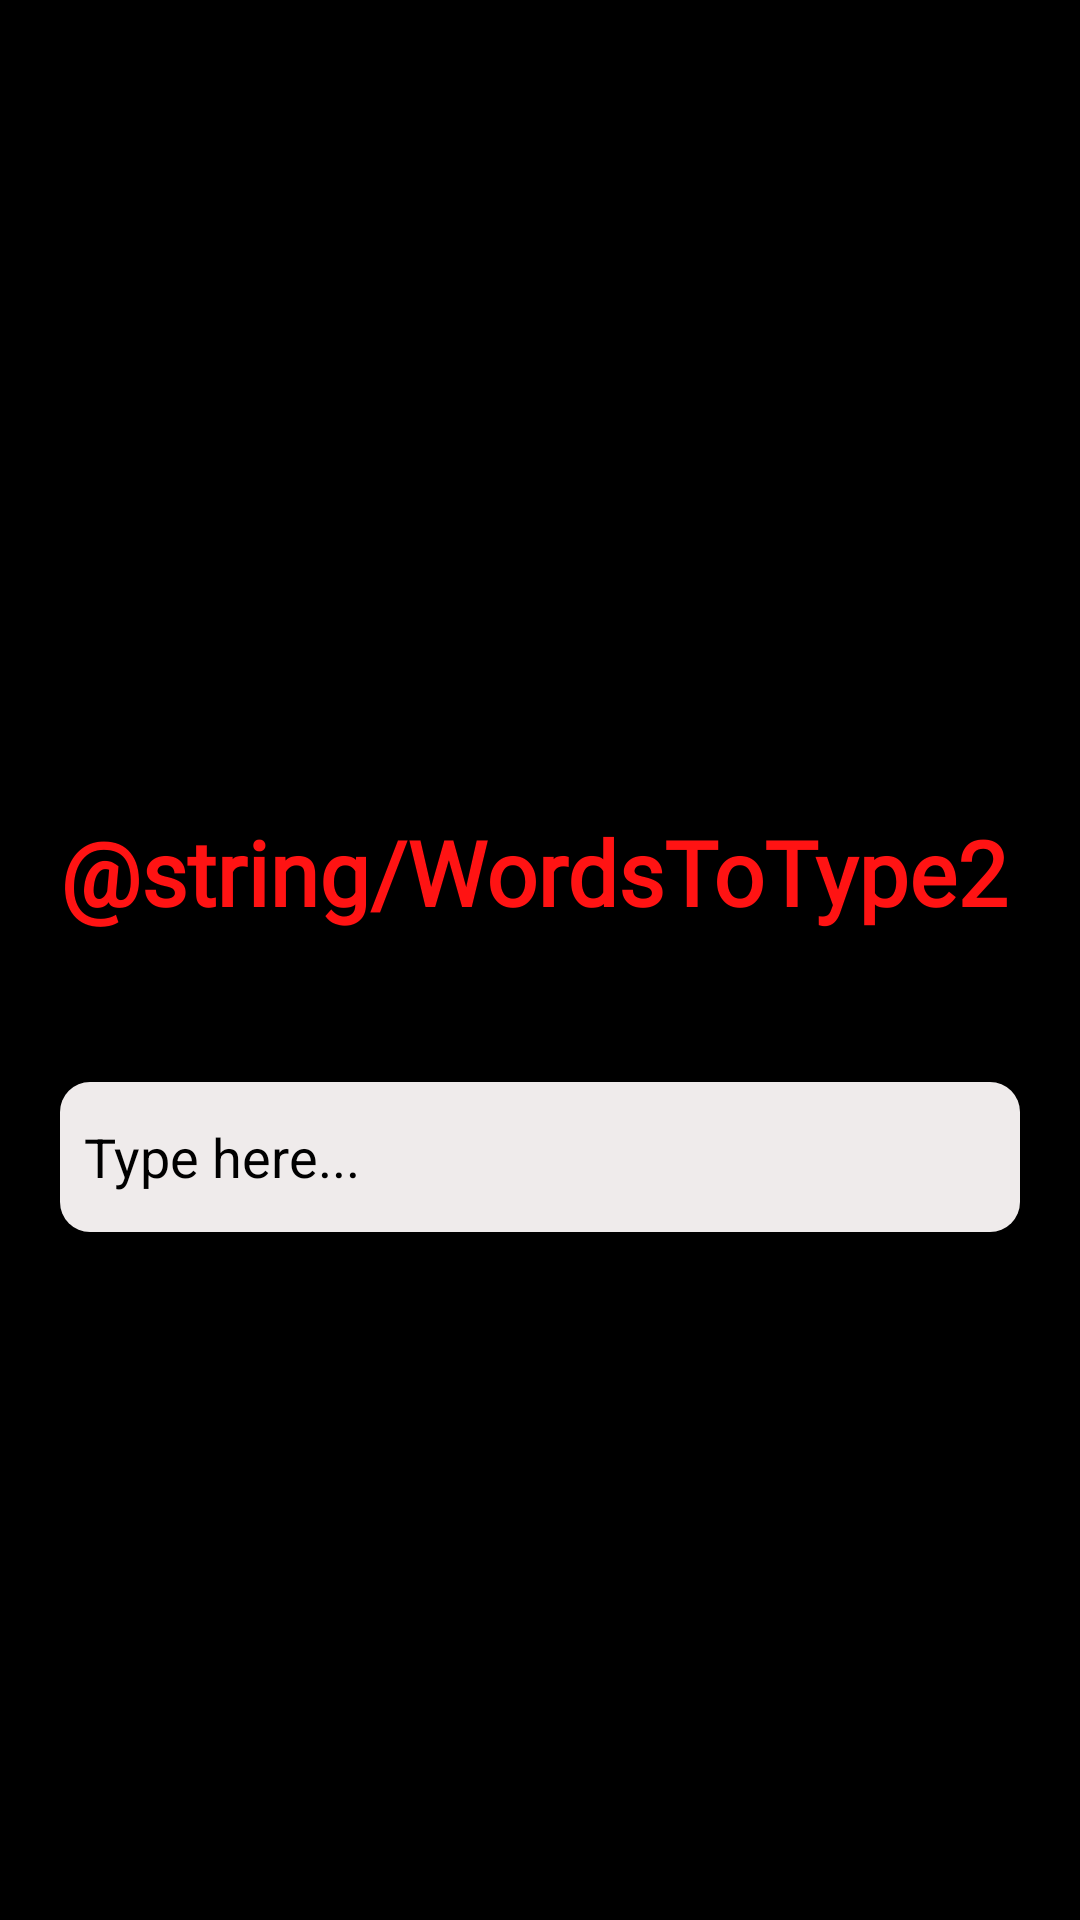

Android layout source for this screen:
<!-- AndroidManifest.xml: application theme Theme.TypeIT -->
<!-- res/layout/activity_extra_page.xml -->
<?xml version="1.0" encoding="utf-8"?>
<RelativeLayout xmlns:android="http://schemas.android.com/apk/res/android"
    xmlns:app="http://schemas.android.com/apk/res-auto"
    xmlns:tools="http://schemas.android.com/tools"
    android:layout_width="match_parent"
    android:layout_height="match_parent"
    android:padding="20dp"
    android:background="@color/black"
    tools:context=".TestActivity">


    <TextView
        android:id="@+id/DisplayedWords"
        android:layout_width="match_parent"
        android:layout_height="wrap_content"
        android:layout_centerHorizontal="true"
        android:layout_marginTop="130dp"
        android:fontFamily="@font/choco"
        android:layout_below="@id/GameResult"
        android:text="@string/WordsToType2"
        android:textColor="#FF1313"
        android:textSize="30sp"
        android:textStyle="bold" />

    <EditText
        android:id="@+id/EnteredWords"
        android:layout_width="match_parent"
        android:layout_height="50dp"
        android:ems="10"
        android:layout_below="@+id/DisplayedWords"
        android:layout_marginTop="50dp"
        android:inputType="textPersonName"
        android:hint="Type here..."
        android:textColorHint="@color/black"
        android:padding="8dp"
        android:background="@drawable/input_box" />

    <TextView
        android:id="@+id/GameResult"
        android:layout_width="match_parent"
        android:layout_height="wrap_content"
        android:textColor="@color/purple_700"
        android:textStyle="italic"
        android:textSize="15sp"
        android:layout_marginTop="100dp" />

    <Button
        android:id="@+id/backbtn"
        android:layout_width="wrap_content"
        android:layout_height="wrap_content"
        android:layout_below="@id/EnteredWords"
        android:layout_alignParentStart="true"
        android:layout_marginStart="30dp"
        android:layout_marginTop="201dp"
        android:layout_marginEnd="90dp"
        android:backgroundTint="#DC1B0D"
        android:text="BACK"
        android:textSize="20sp" />

    <Button
        android:id="@+id/donebtn"
        android:layout_width="wrap_content"
        android:layout_height="wrap_content"
        android:layout_below="@id/EnteredWords"
        android:layout_alignParentEnd="true"
        android:layout_marginTop="201dp"
        android:layout_marginEnd="40dp"
        android:backgroundTint="#DC1B0D"
        android:text="DONE"
        android:textSize="20sp" />
</RelativeLayout>
<!-- resources referenced by this layout -->
<resources>
  <!-- drawable input_box (drawable) -->
  <?xml version="1.0" encoding="utf-8"?>
  <shape
      xmlns:android="http://schemas.android.com/apk/res/android"
      android:shape="rectangle">
  
      <solid android:color="#EFEBEB"/>
      <stroke android:width="0dp" android:color="@color/black"/>
      <corners
          android:bottomLeftRadius="10dp"
          android:bottomRightRadius="10dp"
          android:topLeftRadius="10dp"
          android:topRightRadius="10dp" />
  
  </shape>
  <style name="Theme.TypeIT" parent="Theme.MaterialComponents.DayNight.DarkActionBar">
          
          <item name="colorPrimary">@color/purple_500</item>
          <item name="colorPrimaryVariant">@color/purple_700</item>
          <item name="colorOnPrimary">@color/white</item>
          
          <item name="colorSecondary">@color/teal_200</item>
          <item name="colorSecondaryVariant">@color/teal_700</item>
          <item name="colorOnSecondary">@color/black</item>
          
          <item name="android:statusBarColor" tools:targetApi="21">?attr/colorPrimaryVariant</item>
          
      </style>
  <!-- not gathered from this repository: default colours our renderer supplied (Android Studio template values) -->
  <color name="purple_500">#FF6200EE</color>
  <color name="purple_700">#FF3700B3</color>
  <color name="teal_200">#FF03DAC5</color>
  <color name="teal_700">#FF018786</color>
  <color name="black">#FF000000</color>
  <color name="white">#FFFFFFFF</color>
</resources>
